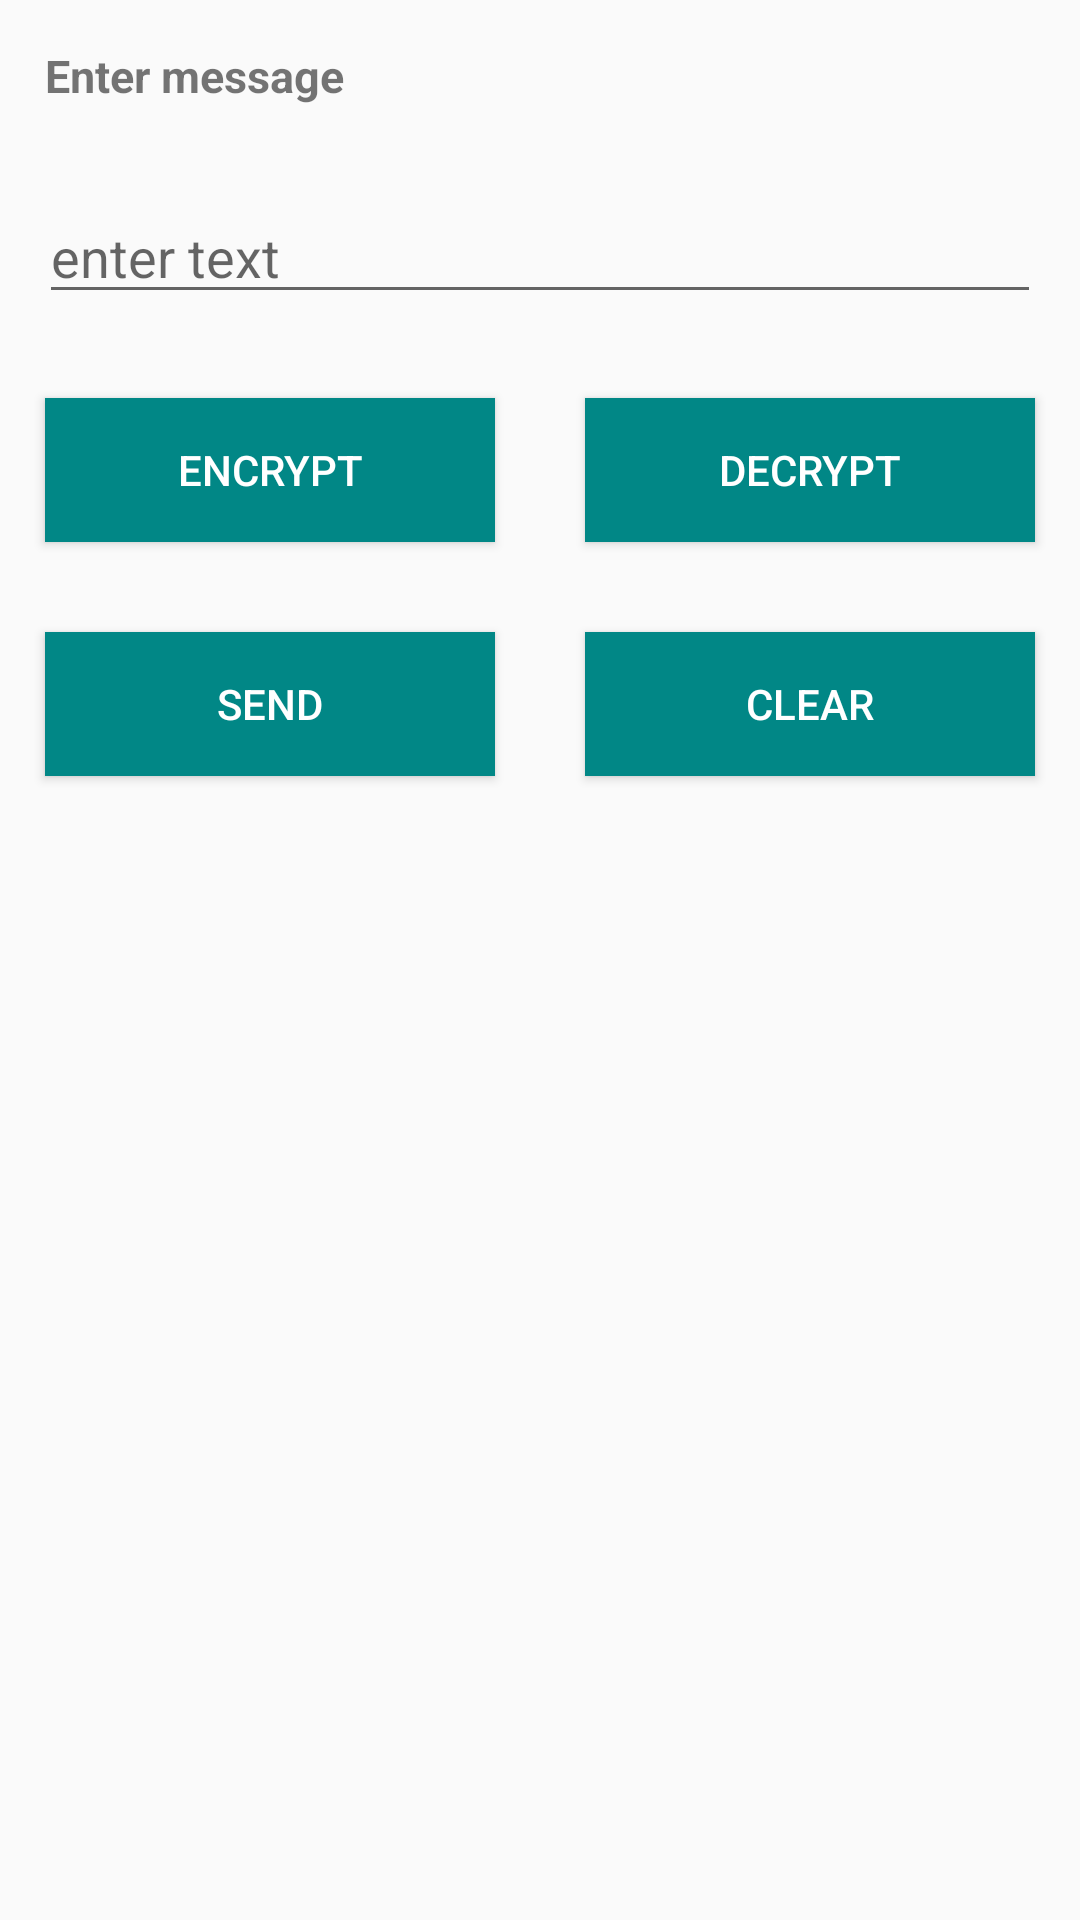

Android layout source for this screen:
<!-- AndroidManifest.xml: application theme Theme.AesEncryption -->
<!-- res/layout/activity_main4.xml -->
<?xml version="1.0" encoding="utf-8"?>
<LinearLayout xmlns:android="http://schemas.android.com/apk/res/android"
    xmlns:app="http://schemas.android.com/apk/res-auto"
    xmlns:tools="http://schemas.android.com/tools"
    android:layout_width="match_parent"
    android:layout_height="match_parent"
    tools:context=".MainActivity4">

    <LinearLayout
        android:layout_width="match_parent"
        android:layout_height="match_parent"

        android:orientation="vertical"
        >
        <TextView
            android:layout_width="wrap_content"
            android:layout_height="wrap_content"
            android:text="Enter message"
            android:layout_margin="15dp"
            android:textSize="15sp"
            android:textStyle="bold"
            />
        <RelativeLayout
            android:layout_width="match_parent"
            android:layout_height="wrap_content"
            android:orientation="horizontal">
            <EditText
                android:layout_width="match_parent"
                android:layout_height="wrap_content"
                android:hint="enter text"
                android:id="@+id/input_text"
                android:layout_margin="13dp"
                />


        </RelativeLayout>

        <LinearLayout
            android:layout_width="match_parent"
            android:layout_height="wrap_content"
            android:orientation="horizontal"
            >
            <Button
                android:layout_width="wrap_content"
                android:layout_height="wrap_content"
                android:layout_margin="15dp"
                android:text="Encrypt"
                android:background="#018786"
                android:textColor="#FFF"
                android:id="@+id/encrypt"
                android:layout_gravity="center"
                android:layout_weight="1"
                />

            <Button
                android:layout_width="wrap_content"
                android:layout_height="wrap_content"
                android:layout_margin="15dp"
                android:text="Decrypt"
                android:background="#018786"
                android:textColor="#FFF"
                android:id="@+id/decrypt"
                android:layout_gravity="center"
                android:layout_weight="1"
                />

        </LinearLayout>



        <LinearLayout
            android:layout_width="match_parent"
            android:layout_height="wrap_content"
            android:orientation="horizontal"
            >
            <Button
                android:layout_width="wrap_content"
                android:layout_height="wrap_content"
                android:layout_margin="15dp"
                android:text="send"
                android:background="#018786"
                android:textColor="#FFF"
                android:id="@+id/send"
                android:layout_gravity="center"
                android:layout_weight="1"
                />

            <Button
                android:layout_width="wrap_content"
                android:layout_height="wrap_content"
                android:layout_margin="15dp"
                android:text="clear"
                android:background="#018786"
                android:textColor="#FFF"
                android:id="@+id/clear_button"
                android:layout_gravity="center"
                android:layout_weight="1"
                />

        </LinearLayout>









        <TextView
            android:layout_width="match_parent"
            android:layout_height="wrap_content"
            android:id="@+id/output_text"
            android:layout_marginBottom="13dp"
            android:layout_marginLeft="13dp"
            android:layout_marginRight="13dp"
            android:textIsSelectable="true"

            />

    </LinearLayout>


</LinearLayout>
<!-- resources referenced by this layout -->
<resources>
  <style name="Theme.AesEncryption" parent="Theme.AppCompat.DayNight.DarkActionBar">
          
          <item name="colorPrimary">@color/teal_700</item>
          <item name="colorPrimaryVariant">@color/teal_700</item>
          <item name="colorOnPrimary">@color/white</item>
          <item name="titleTextColor">@color/white</item>
          
          <item name="colorSecondary">@color/teal_200</item>
          <item name="colorSecondaryVariant">@color/teal_700</item>
          <item name="colorOnSecondary">@color/black</item>
          
          <item name="android:statusBarColor" tools:targetApi="l">?attr/colorPrimaryVariant</item>
          
      </style>
  <!-- not gathered from this repository: default colours our renderer supplied (Android Studio template values) -->
  <color name="teal_200">#FF03DAC5</color>
  <color name="teal_700">#FF018786</color>
  <color name="black">#FF000000</color>
  <color name="white">#FFFFFFFF</color>
</resources>
